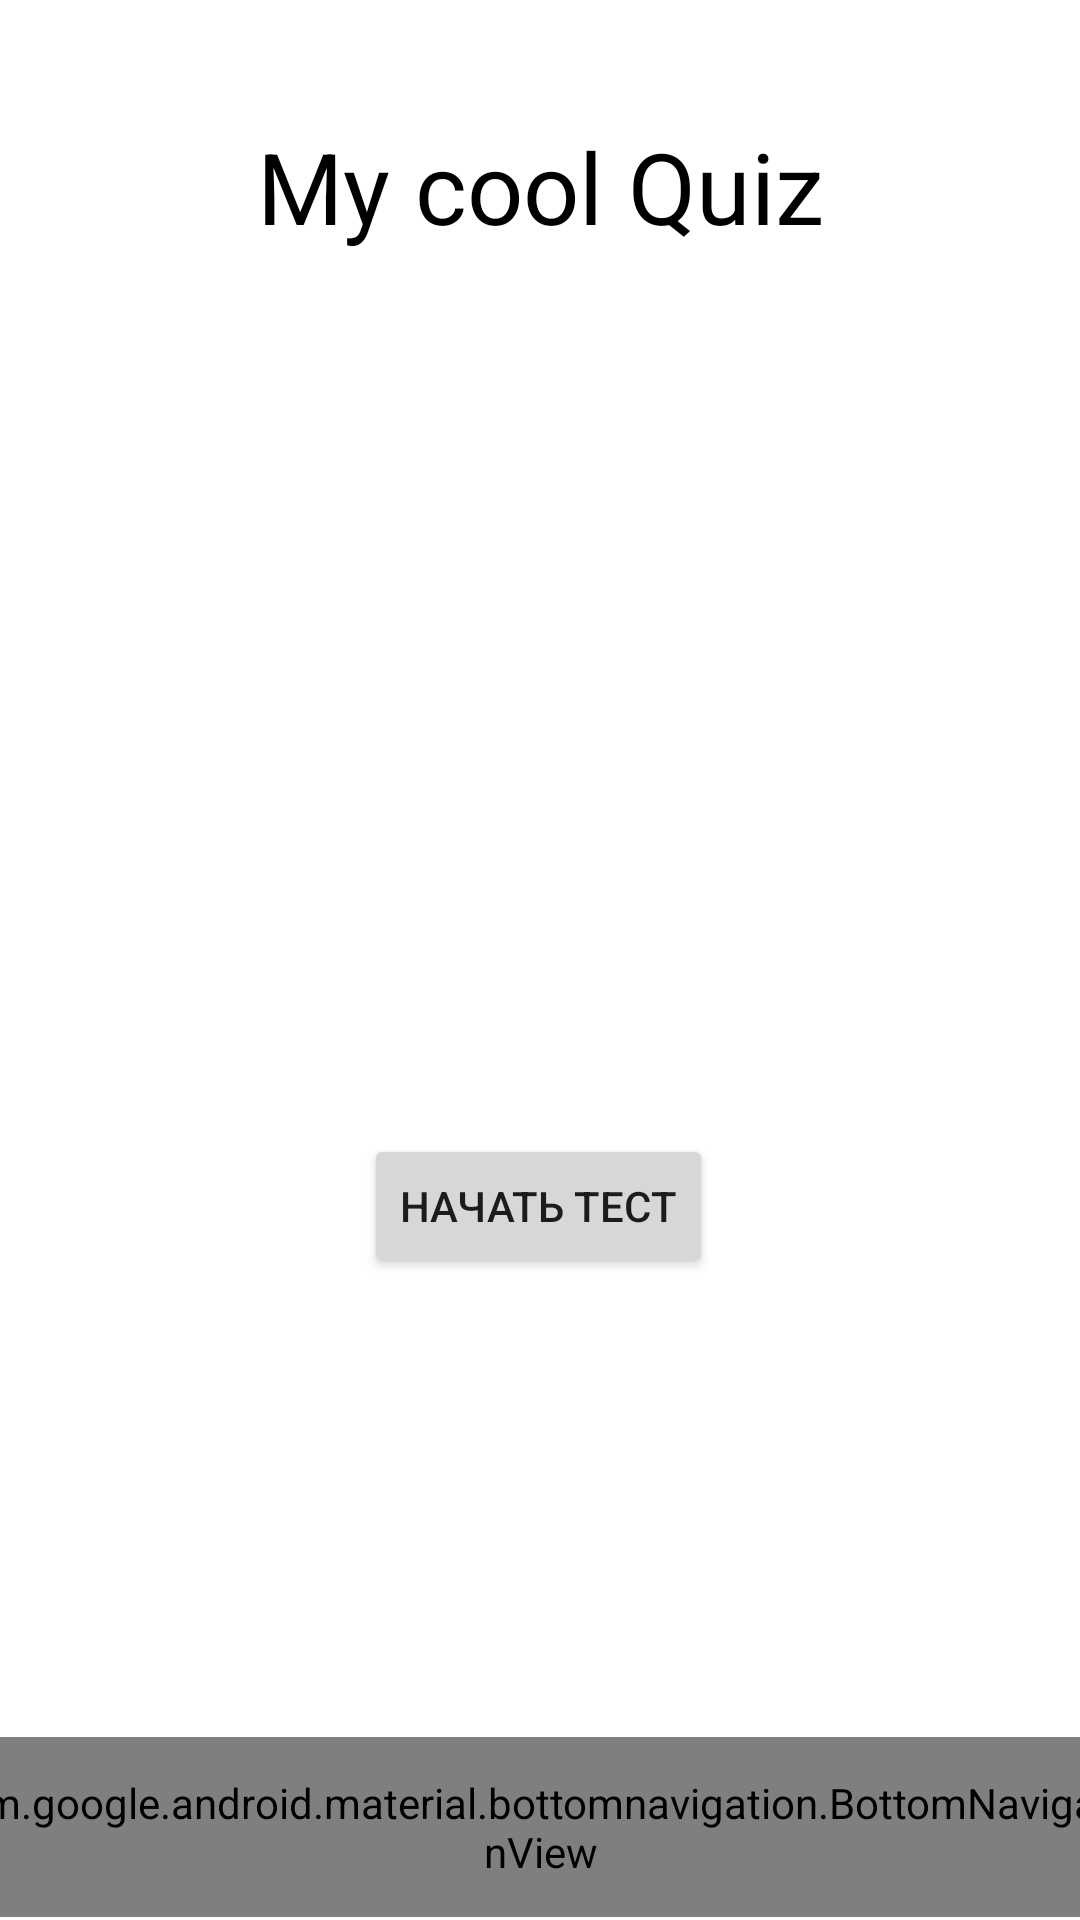

Write the Android layout XML for this screen, with the resource values it uses.
<!-- AndroidManifest.xml: application theme Theme.QuizA -->
<!-- res/layout/activity_starting_screen.xml -->
<?xml version="1.0" encoding="utf-8"?>
<androidx.constraintlayout.widget.ConstraintLayout xmlns:android="http://schemas.android.com/apk/res/android"
    xmlns:app="http://schemas.android.com/apk/res-auto"
    xmlns:tools="http://schemas.android.com/tools"
    android:layout_width="match_parent"
    android:layout_height="match_parent"
    tools:context=".StartingScreenActivity">

    <TextView
        android:id="@+id/textView2"
        android:layout_width="wrap_content"
        android:layout_height="wrap_content"
        android:layout_marginTop="40dp"
        android:text="My cool Quiz"
        android:textColor="@color/black"
        android:textSize="33dp"
        app:layout_constraintEnd_toEndOf="parent"
        app:layout_constraintStart_toStartOf="parent"
        app:layout_constraintTop_toTopOf="parent" />

    <Button
        android:id="@+id/start_quiz"
        android:layout_width="wrap_content"
        android:layout_height="wrap_content"
        android:layout_marginStart="158dp"
        android:layout_marginEnd="159dp"
        android:layout_marginBottom="214dp"
        android:text="Начать тест"
        app:layout_constraintBottom_toBottomOf="parent"
        app:layout_constraintEnd_toEndOf="parent"
        app:layout_constraintStart_toStartOf="parent" />

    <TextView
        android:id="@+id/text_score"
        android:layout_width="wrap_content"
        android:layout_height="wrap_content"
        android:layout_marginStart="168dp"
        android:layout_marginTop="251dp"
        android:layout_marginEnd="185dp"
        android:layout_marginBottom="115dp"
        android:text="Текущий счёт: 0"
        android:textColor="@color/black"
        android:textSize="33dp"
        app:layout_constraintBottom_toTopOf="@+id/start_quiz"
        app:layout_constraintEnd_toEndOf="parent"
        app:layout_constraintStart_toStartOf="parent"
        app:layout_constraintTop_toBottomOf="@+id/textView2" />

    <com.google.android.material.bottomnavigation.BottomNavigationView
        android:id="@+id/bottom_main"
        android:layout_width="410dp"
        android:layout_height="60dp"
        android:layout_marginStart="1dp"
        android:layout_marginEnd="1dp"
        android:layout_marginBottom="1dp"
        app:layout_constraintBottom_toBottomOf="parent"
        app:layout_constraintEnd_toEndOf="parent"
        app:layout_constraintStart_toStartOf="parent"
        app:menu="@menu/main_menu" />

</androidx.constraintlayout.widget.ConstraintLayout>
<!-- resources referenced by this layout -->
<resources>
  <style name="Theme.QuizA" parent="Theme.MaterialComponents.DayNight.DarkActionBar">
          
          <item name="colorPrimary">@color/purple_500</item>
          <item name="colorPrimaryVariant">@color/purple_700</item>
          <item name="colorOnPrimary">@color/white</item>
          
          <item name="colorSecondary">@color/teal_200</item>
          <item name="colorSecondaryVariant">@color/teal_700</item>
          <item name="colorOnSecondary">@color/black</item>
          
          <item name="android:statusBarColor" tools:targetApi="l">?attr/colorPrimaryVariant</item>
          
      </style>
  <!-- not gathered from this repository: default colours our renderer supplied (Android Studio template values) -->
  <color name="purple_500">#FF6200EE</color>
  <color name="purple_700">#FF3700B3</color>
  <color name="teal_200">#FF03DAC5</color>
  <color name="teal_700">#FF018786</color>
  <color name="black">#FF000000</color>
  <color name="white">#FFFFFFFF</color>
</resources>
